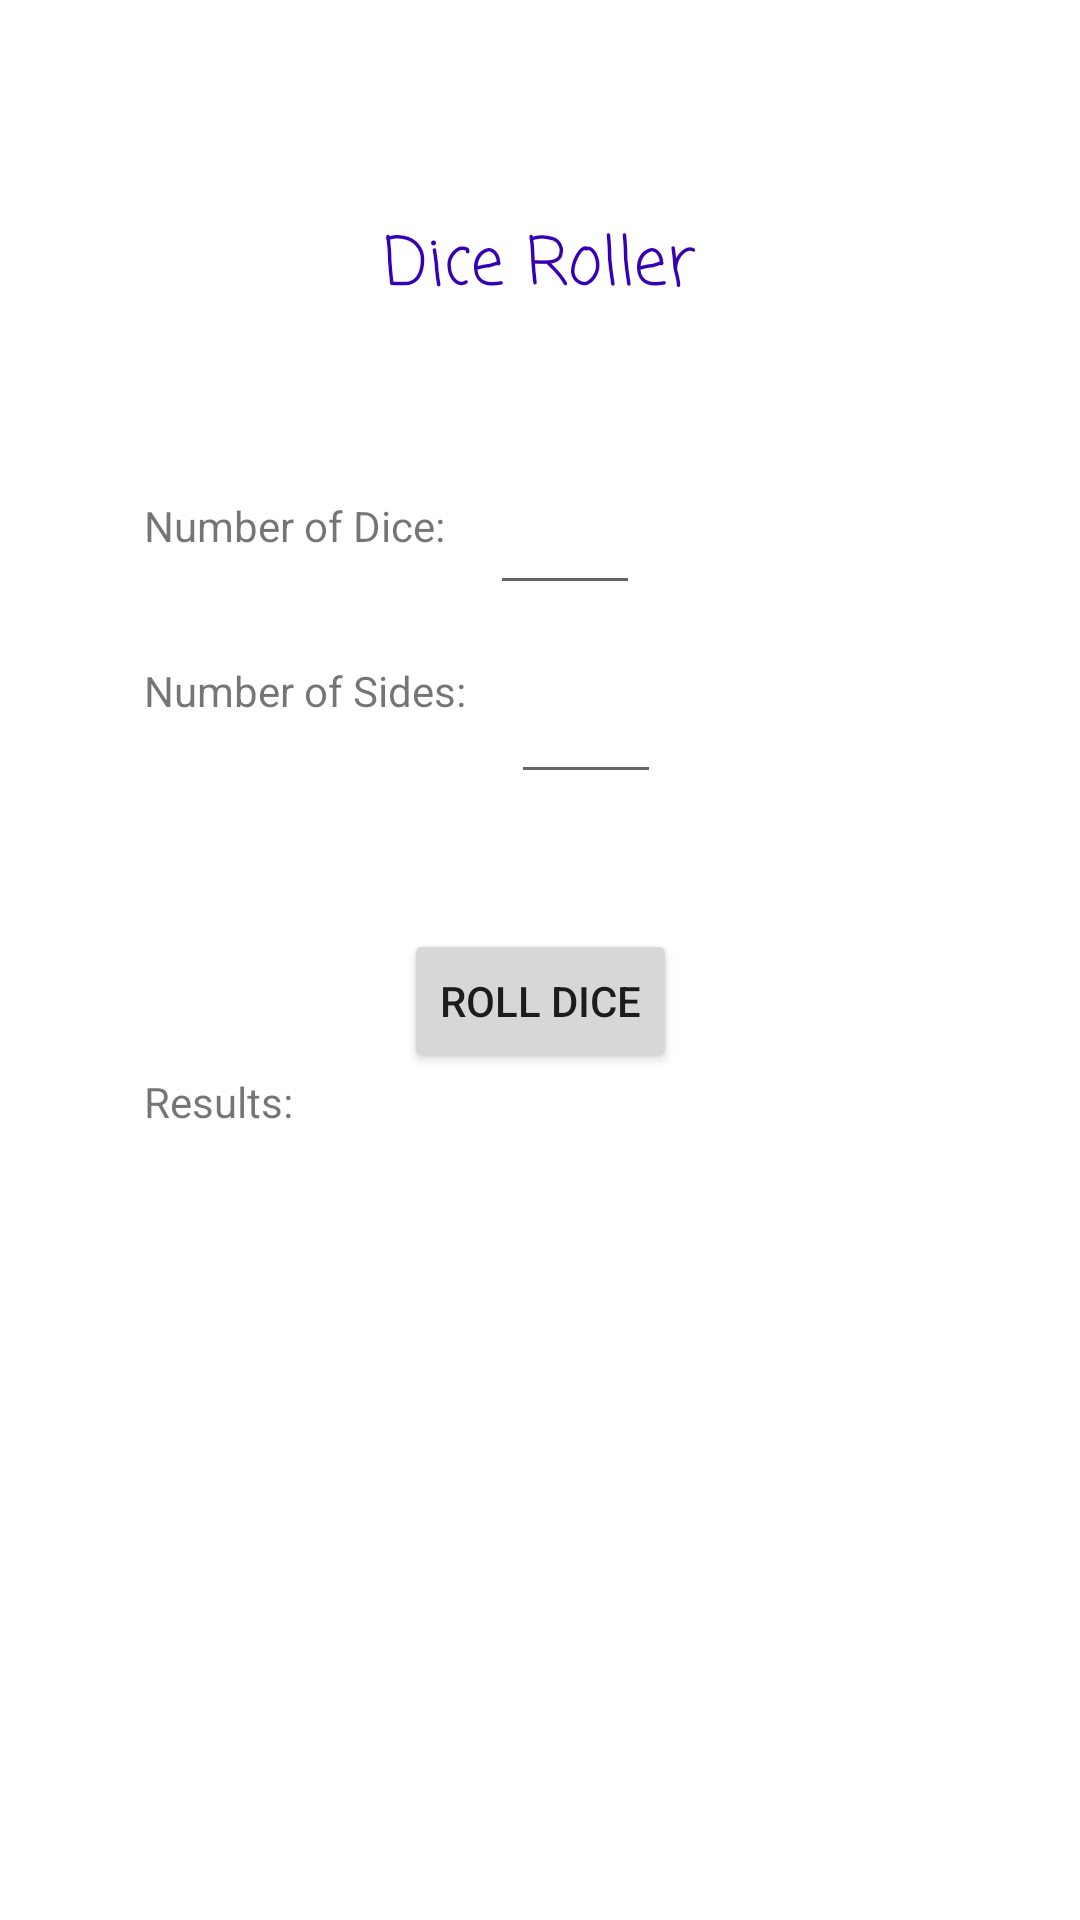

Here is an Android app screen rendered from its layout file. Give the layout XML and the strings, colors and styles it references.
<!-- AndroidManifest.xml: application theme Theme.BraggingRights -->
<!-- res/layout/activity_dice.xml -->
<?xml version="1.0" encoding="utf-8"?>
<androidx.constraintlayout.widget.ConstraintLayout xmlns:android="http://schemas.android.com/apk/res/android"
    xmlns:app="http://schemas.android.com/apk/res-auto"
    xmlns:tools="http://schemas.android.com/tools"
    android:layout_width="match_parent"
    android:layout_height="match_parent"
    tools:context=".DiceActivity"
    tools:layout_editor_absoluteX="11dp"
    tools:layout_editor_absoluteY="46dp">

    <TextView
        android:id="@+id/diceRoller"
        android:layout_width="wrap_content"
        android:layout_height="wrap_content"
        android:layout_marginTop="72dp"
        android:fontFamily="casual"
        android:text="Dice Roller"
        android:textColor="@color/purple_700"
        android:textAppearance="@style/TextAppearance.AppCompat.Large"
        app:layout_constraintEnd_toEndOf="parent"
        app:layout_constraintStart_toStartOf="parent"
        app:layout_constraintTop_toTopOf="parent" />

    <TextView
        android:id="@+id/numberDice"
        android:layout_width="wrap_content"
        android:layout_height="wrap_content"
        android:layout_marginStart="48dp"
        android:layout_marginTop="60dp"
        android:text="Number of Dice:"
        app:layout_constraintStart_toStartOf="parent"
        app:layout_constraintTop_toBottomOf="@+id/diceRoller" />

    <TextView
        android:id="@+id/numberSides"
        android:layout_width="wrap_content"
        android:layout_height="wrap_content"
        android:layout_marginStart="48dp"
        android:layout_marginTop="36dp"
        android:text="Number of Sides:"
        app:layout_constraintStart_toStartOf="parent"
        app:layout_constraintTop_toBottomOf="@+id/numberDice" />

    <Button
        android:id="@+id/rollDiceButton"
        android:layout_width="wrap_content"
        android:layout_height="wrap_content"
        android:layout_marginTop="204dp"
        android:onClick="generateDiceList"
        android:text="Roll Dice"
        app:layout_constraintEnd_toEndOf="parent"
        app:layout_constraintStart_toStartOf="parent"
        app:layout_constraintTop_toBottomOf="@+id/diceRoller" />

    <TextView
        android:id="@+id/rollDiceResultsLabel"
        android:layout_width="wrap_content"
        android:layout_height="wrap_content"
        android:layout_marginStart="48dp"
        android:text="Results:"
        app:layout_constraintStart_toStartOf="parent"
        app:layout_constraintTop_toBottomOf="@+id/rollDiceButton" />

    <ListView
        android:id="@+id/diceResultsListOutput"
        android:layout_width="363dp"
        android:layout_height="265dp"
        android:layout_marginTop="24dp"
        app:layout_constraintEnd_toEndOf="parent"
        app:layout_constraintStart_toStartOf="parent"
        app:layout_constraintTop_toBottomOf="@+id/rollDiceResultsLabel" />

    <EditText
        android:id="@+id/numberDiceInput"
        android:layout_width="50dp"
        android:layout_height="wrap_content"
        android:layout_marginStart="15dp"
        android:layout_marginTop="48dp"
        android:ems="10"
        android:inputType="phone"
        android:minHeight="48dp"
        app:layout_constraintStart_toEndOf="@+id/numberDice"
        app:layout_constraintTop_toBottomOf="@+id/diceRoller"
        tools:ignore="SpeakableTextPresentCheck" />

    <EditText
        android:id="@+id/numberSidesInput"
        android:layout_width="50dp"
        android:layout_height="wrap_content"
        android:layout_marginStart="15dp"
        android:layout_marginTop="15dp"
        android:ems="10"
        android:inputType="phone"
        android:minHeight="48dp"
        app:layout_constraintStart_toEndOf="@+id/numberSides"
        app:layout_constraintTop_toBottomOf="@+id/numberDiceInput"
        tools:ignore="SpeakableTextPresentCheck,SpeakableTextPresentCheck" />

</androidx.constraintlayout.widget.ConstraintLayout>
<!-- resources referenced by this layout -->
<resources>
  <style name="Theme.BraggingRights" parent="Theme.MaterialComponents.DayNight.DarkActionBar">
          
          <item name="colorPrimary">@color/purple_500</item>
          <item name="colorPrimaryVariant">@color/purple_700</item>
          <item name="colorOnPrimary">@color/white</item>
          
          <item name="colorSecondary">@color/teal_200</item>
          <item name="colorSecondaryVariant">@color/teal_700</item>
          <item name="colorOnSecondary">@color/black</item>
          
          <item name="android:statusBarColor" tools:targetApi="l">?attr/colorPrimaryVariant</item>
          
      </style>
  <!-- not gathered from this repository: default colours our renderer supplied (Android Studio template values) -->
  <color name="purple_500">#FF6200EE</color>
  <color name="purple_700">#FF3700B3</color>
  <color name="teal_200">#FF03DAC5</color>
  <color name="teal_700">#FF018786</color>
  <color name="black">#FF000000</color>
  <color name="white">#FFFFFFFF</color>
</resources>
